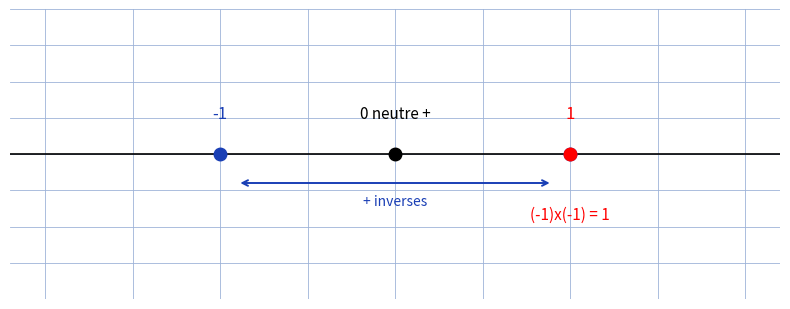

Generate this figure with matplotlib:
"""Reproduit le fond de moins-un-fois-moins-un : (-1)x(-1)=1, inverses pour +.
Manuscrit : (-1)x(-1)+(-1)=0 et (-1)+1=0 donc (-1)x(-1)=1 par unicite de l'inverse.
Vue : droite graduee -1, 0, 1, fleches oppose/inverse, point produit.
Sortie : raw/algebre-arithmetique/moins-un-fois-moins-un/assets/anneau-moins-un.png
Usage : uv run scripts/reproduce_moins-un-fois-moins-un_1.py (depuis ~/KpihX-Labs/Explore/lab/)
"""
from pathlib import Path
import matplotlib.pyplot as plt

OUT = Path.home() / "KpihX-Labs/Explore/sciencurious/raw/algebre-arithmetique/moins-un-fois-moins-un/assets/anneau-moins-un.png"
OUT.parent.mkdir(parents=True, exist_ok=True)

fig, ax = plt.subplots(figsize=(8, 3.2))
ax.set_xlim(-2.2, 2.2)
ax.set_ylim(-1, 1)
ax.grid(True, color="#9db3d8", linewidth=0.6)
ax.set_axisbelow(True)
ax.tick_params(labelbottom=False, labelleft=False, length=0)
for s in ax.spines.values():
    s.set_visible(False)

ax.axhline(0, color="black", linewidth=1.2)
for x, lab, col in [(-1, "-1", "#1a3fb5"), (0, "0", "black"), (1, "1", "#1a3fb5"), (1, "(-1)x(-1)=1", "red")]:
    ax.plot(x, 0, "o", color=col, markersize=9)
ax.text(-1, 0.25, "-1", color="#1a3fb5", fontsize=12, ha="center")
ax.text(0, 0.25, "0 neutre +", color="black", fontsize=11, ha="center")
ax.text(1, 0.25, "1", color="red", fontsize=12, ha="center")
ax.text(1, -0.45, "(-1)x(-1) = 1", color="red", fontsize=11, ha="center")
ax.annotate("", xy=(-0.9, -0.2), xytext=(0.9, -0.2),
            arrowprops=dict(arrowstyle="<->", color="#1a3fb5", linewidth=1.4))
ax.text(0, -0.35, "+ inverses", color="#1a3fb5", fontsize=10, ha="center")

fig.tight_layout()
fig.savefig(OUT, dpi=150)
print(f"OK -> {OUT} ({OUT.stat().st_size} o)")
